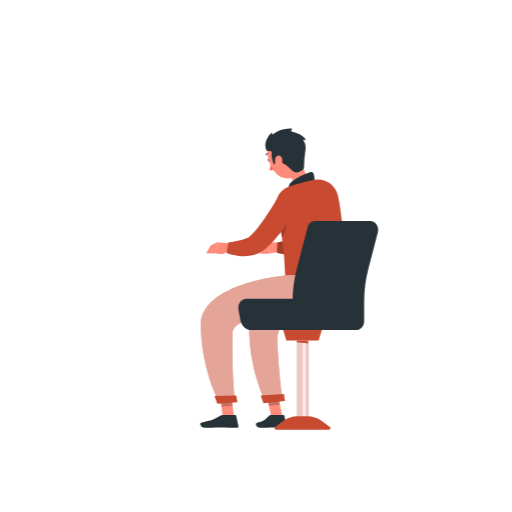
t = 0.00 s
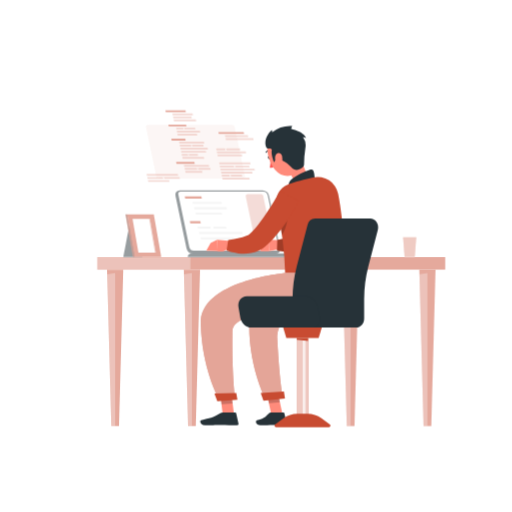
t = 0.38 s
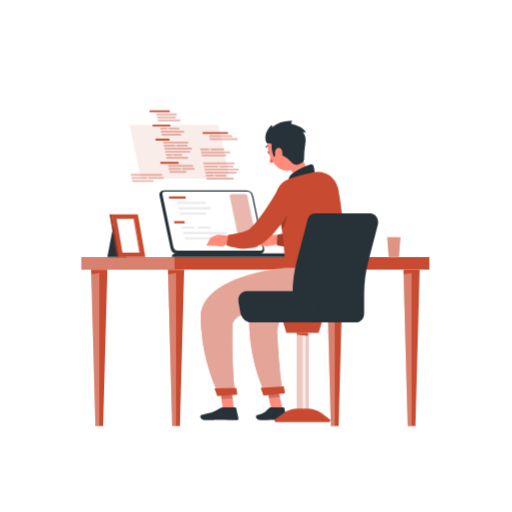
t = 1.13 s
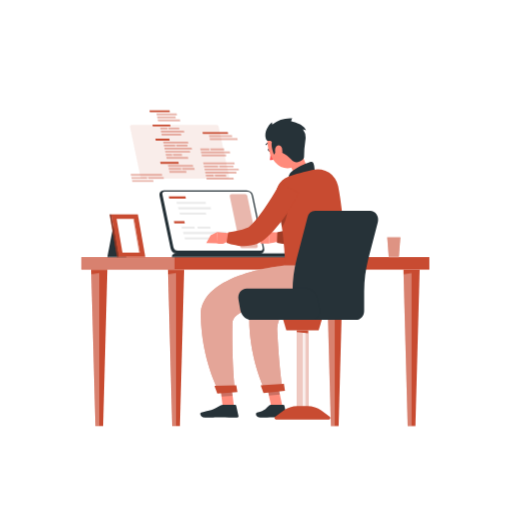
t = 1.50 s
t = 1.88 s: frame unchanged from t = 1.13 s, image omitted
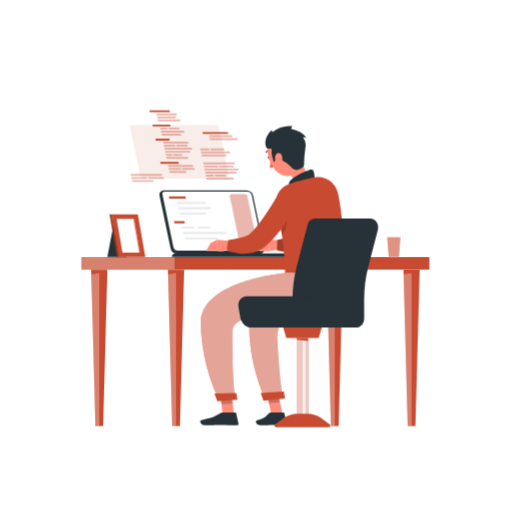
t = 2.63 s

The animated SVG that drew these frames (rendered in a browser with its animation timeline set to each time). Animation: 2 CSS @keyframes rules; one cycle of 3.00 s, repeats indefinitely.

<svg class="animated" id="freepik_stories-programming" xmlns="http://www.w3.org/2000/svg" viewBox="0 0 500 500" version="1.1" xmlns:xlink="http://www.w3.org/1999/xlink" xmlns:svgjs="http://svgjs.com/svgjs"><style>svg#freepik_stories-programming:not(.animated) .animable {opacity: 0;}svg#freepik_stories-programming.animated #freepik--Desk--inject-48 {animation: 1s 1 forwards cubic-bezier(.36,-0.01,.5,1.38) slideRight;animation-delay: 0s;}svg#freepik_stories-programming.animated #freepik--Character--inject-48 {animation: 3s Infinite  linear floating;animation-delay: 0s;}            @keyframes slideRight {                0% {                    opacity: 0;                    transform: translateX(30px);                }                100% {                    opacity: 1;                    transform: translateX(0);                }            }                    @keyframes floating {                0% {                    opacity: 1;                    transform: translateY(0px);                }                50% {                    transform: translateY(-10px);                }                100% {                    opacity: 1;                    transform: translateY(0px);                }            }        .animator-hidden { display: none; }</style><g id="freepik--background-complete--inject-48" class="animable animator-hidden" style="transform-origin: 250px 228.23px;"><rect y="382.4" width="500" height="0.25" style="fill: rgb(235, 235, 235); transform-origin: 250px 382.525px;" id="elwv3cgka97o" class="animable"></rect><path d="M237,337.8H43.91a5.71,5.71,0,0,1-5.7-5.71V60.66A5.71,5.71,0,0,1,43.91,55H237a5.71,5.71,0,0,1,5.71,5.71V332.09A5.71,5.71,0,0,1,237,337.8ZM43.91,55.2a5.46,5.46,0,0,0-5.45,5.46V332.09a5.46,5.46,0,0,0,5.45,5.46H237a5.47,5.47,0,0,0,5.46-5.46V60.66A5.47,5.47,0,0,0,237,55.2Z" style="fill: rgb(235, 235, 235); transform-origin: 140.46px 196.4px;" id="elzsjkzlp6qqs" class="animable"></path><path d="M453.31,337.8H260.21a5.72,5.72,0,0,1-5.71-5.71V60.66A5.72,5.72,0,0,1,260.21,55h193.1A5.71,5.71,0,0,1,459,60.66V332.09A5.71,5.71,0,0,1,453.31,337.8ZM260.21,55.2a5.47,5.47,0,0,0-5.46,5.46V332.09a5.47,5.47,0,0,0,5.46,5.46h193.1a5.47,5.47,0,0,0,5.46-5.46V60.66a5.47,5.47,0,0,0-5.46-5.46Z" style="fill: rgb(235, 235, 235); transform-origin: 356.75px 196.4px;" id="elue1nykmez9n" class="animable"></path><rect x="174.44" y="391.92" width="26" height="0.25" style="fill: rgb(235, 235, 235); transform-origin: 187.44px 392.045px;" id="elxpd1yp29i19" class="animable"></rect><rect x="52.46" y="389.21" width="54.1" height="0.25" style="fill: rgb(235, 235, 235); transform-origin: 79.51px 389.335px;" id="elp0imm7hde4d" class="animable"></rect><rect x="147.12" y="401.21" width="26.32" height="0.25" style="fill: rgb(235, 235, 235); transform-origin: 160.28px 401.335px;" id="elsynz7k5cj5c" class="animable"></rect><rect x="258.23" y="399.53" width="38.83" height="0.25" style="fill: rgb(235, 235, 235); transform-origin: 277.645px 399.655px;" id="elze1rf3qo4d" class="animable"></rect><rect x="305.96" y="399.53" width="10.69" height="0.25" style="fill: rgb(235, 235, 235); transform-origin: 311.305px 399.655px;" id="elukrk7gj372" class="animable"></rect><rect x="395.35" y="395.31" width="54.56" height="0.25" style="fill: rgb(235, 235, 235); transform-origin: 422.63px 395.435px;" id="elvkrbs95m1u" class="animable"></rect><g id="elb385gc28xch"><rect x="381.06" y="248.05" width="45.65" height="125.47" style="fill: rgb(240, 240, 240); transform-origin: 403.885px 310.785px; transform: rotate(180deg);" class="animable"></rect></g><g id="el949k0rjqvqa"><rect x="181.74" y="373.53" width="236.21" height="8.87" style="fill: rgb(240, 240, 240); transform-origin: 299.845px 377.965px; transform: rotate(180deg);" class="animable"></rect></g><rect x="172.97" y="248.05" width="208.09" height="125.47" style="fill: rgb(245, 245, 245); transform-origin: 277.015px 310.785px;" id="el646w37rjf7a" class="animable"></rect><rect x="172.97" y="256.55" width="208.89" height="45.93" style="fill: rgb(240, 240, 240); transform-origin: 277.415px 279.515px;" id="elfcy1v0x7u4j" class="animable"></rect><rect x="172.97" y="310.85" width="208.89" height="45.93" style="fill: rgb(240, 240, 240); transform-origin: 277.415px 333.815px;" id="el0ftb64l16mb" class="animable"></rect><g id="ely9zb9nezke"><rect x="381.06" y="256.55" width="7.9" height="45.93" style="fill: rgb(230, 230, 230); transform-origin: 385.01px 279.515px; transform: rotate(180deg);" class="animable"></rect></g><g id="el6av4dww6nzs"><rect x="381.06" y="310.85" width="7.9" height="45.93" style="fill: rgb(230, 230, 230); transform-origin: 385.01px 333.815px; transform: rotate(180deg);" class="animable"></rect></g><g id="el84ndyd0r9bo"><rect x="166.89" y="240.33" width="214.17" height="7.72" style="fill: rgb(240, 240, 240); transform-origin: 273.975px 244.19px; transform: rotate(180deg);" class="animable"></rect></g><rect x="381.06" y="240.33" width="52.03" height="7.72" style="fill: rgb(230, 230, 230); transform-origin: 407.075px 244.19px;" id="eleqkv27mww8" class="animable"></rect><g id="elr3on3l1rsyh"><rect x="328.14" y="81.68" width="107.43" height="135.04" style="fill: rgb(240, 240, 240); transform-origin: 381.855px 149.2px; transform: rotate(180deg);" class="animable"></rect></g><g id="ela97h21hxbrw"><rect x="304.43" y="81.68" width="127.03" height="135.04" style="fill: rgb(245, 245, 245); transform-origin: 367.945px 149.2px; transform: rotate(180deg);" class="animable"></rect></g><g id="eloxrepkn40i"><rect x="311.06" y="96.33" width="113.76" height="105.75" style="fill: rgb(255, 255, 255); transform-origin: 367.94px 149.205px; transform: rotate(-90deg);" class="animable"></rect></g><path d="M379.65,161.52l20.21-9.37v-5.89l-20.21-9.39v7.06l12.28,5.29-12.28,5.29Z" style="fill: rgb(230, 230, 230); transform-origin: 389.755px 149.195px;" id="elkehw6jw8htb" class="animable"></path><path d="M366.47,134.15h-3.69l6.54,30.11H373Z" style="fill: rgb(230, 230, 230); transform-origin: 367.89px 149.205px;" id="elaj57hmu284" class="animable"></path><path d="M356.23,154.51,344,149.22l12.28-5.29v-7.06L336,146.26v5.89l20.21,9.37Z" style="fill: rgb(230, 230, 230); transform-origin: 346.14px 149.195px;" id="ele5nhbm6rcx" class="animable"></path><g id="elexntd9s8lfs"><rect x="117.21" y="153.22" width="7.04" height="229.18" style="fill: rgb(240, 240, 240); transform-origin: 120.73px 267.81px; transform: rotate(180deg);" class="animable"></rect></g><path d="M115.75,380.8l-.19-1a5.58,5.58,0,0,0,3.33-2.91c1.83-3.24,2.94-10.15-2.15-24.63-7.84-22.32-3.16-40.32,6.17-76.2,1.62-6.25,3.46-13.33,5.37-21,7.17-28.67.54-46.45-4.79-60.74-4.13-11.09-7.4-19.85-3.22-30l.93.38c-4,9.78-.83,18.38,3.23,29.27,5.38,14.41,12.07,32.36,4.82,61.32-1.91,7.66-3.75,14.74-5.37,21C114.6,312,109.94,329.92,117.69,352c5.23,14.89,4,22.09,2,25.5A6.48,6.48,0,0,1,115.75,380.8Z" style="fill: rgb(240, 240, 240); transform-origin: 122.6px 272.56px;" id="elhp96zfxafsn" class="animable"></path><polygon points="107.99 382.4 133.48 382.4 126.39 378.22 115.08 378.22 107.99 382.4" style="fill: rgb(240, 240, 240); transform-origin: 120.735px 380.31px;" id="el895m734gjqb" class="animable"></polygon><polygon points="70.31 182.41 171.16 182.41 160.06 97.67 81.41 97.67 70.31 182.41" style="fill: rgb(245, 245, 245); transform-origin: 120.735px 140.04px;" id="elmaxqn9l8jk" class="animable"></polygon><polygon points="219.88 196.38 273.72 196.38 266.63 240.33 226.97 240.33 219.88 196.38" style="fill: rgb(240, 240, 240); transform-origin: 246.8px 218.355px;" id="el83zqc4kcukm" class="animable"></polygon><path d="M241.51,210.68c14.68-5.31,25.92-13.29,13.34-29.44s-32.07-16.07-45.21-8.92c-16.74,9.1-13.38,35.45-13.38,35.45S226.83,216,241.51,210.68Z" style="fill: rgb(224, 224, 224); transform-origin: 228.138px 190.095px;" id="elmf0u3c9elqf" class="animable"></path><path d="M255.78,196c-11.23-7.65-19.19-16.5-6.16-25.84s29.1-4.55,38.76,4.12c12.31,11.06,5.2,30.47,5.2,30.47S267,203.61,255.78,196Z" style="fill: rgb(230, 230, 230); transform-origin: 269.251px 184.91px;" id="el5rex3epa396" class="animable"></path><path d="M236,176.59c13.14-.79,24.16-4.22,17.94-18.45s-22-18.22-34.31-15.78c-15.73,3.11-19.44,22.79-19.44,22.79S222.87,177.39,236,176.59Z" style="fill: rgb(240, 240, 240); transform-origin: 227.957px 159.159px;" id="el6641l8o8b45" class="animable"></path><path d="M252.5,168.2c-10.93-3.52-19.5-8.79-11.17-19.48s22.5-10.63,32.4-5.91c12.62,6,11.5,23.46,11.5,23.46S263.43,171.71,252.5,168.2Z" style="fill: rgb(235, 235, 235); transform-origin: 261.622px 154.576px;" id="el87flad1y0m7" class="animable"></path><path d="M232,150c10.91,3.6,20.94,4.38,20.49-9.16S240.58,119,229.8,116.94c-13.75-2.56-23.11,12.19-23.11,12.19S221.11,146.37,232,150Z" style="fill: rgb(245, 245, 245); transform-origin: 229.597px 134.449px;" id="elsuv9ps5709" class="animable"></path><path d="M259.69,144.15c-7.81.54-14.56-.64-12-9.51s11.56-12.4,19-11.91c9.5.63,13.19,12,13.19,12S267.49,143.62,259.69,144.15Z" style="fill: rgb(250, 250, 250); transform-origin: 263.509px 133.473px;" id="eloknx7jea0qr" class="animable"></path></g><g id="freepik--Shadow--inject-48" class="animable animator-hidden" style="transform-origin: 250px 416.24px;"><ellipse id="freepik--path--inject-48" cx="250" cy="416.24" rx="193.89" ry="11.32" style="fill: rgb(245, 245, 245); transform-origin: 250px 416.24px;" class="animable"></ellipse></g><g id="freepik--Desk--inject-48" class="animable" style="transform-origin: 249.385px 261.865px;"><rect x="79.51" y="251.09" width="339.75" height="12.19" style="fill: rgb(200, 75, 49); transform-origin: 249.385px 257.185px;" id="elz574p2q77u" class="animable"></rect><g id="el5ex37ha0l"><rect x="79.51" y="251.09" width="90.93" height="12.19" style="fill: rgb(255, 255, 255); opacity: 0.3; transform-origin: 124.975px 257.185px;" class="animable"></rect></g><polygon points="171.89 263.28 163.98 263.28 168.12 416.06 171.89 416.06 175.66 416.06 179.81 263.28 171.89 263.28" style="fill: rgb(200, 75, 49); transform-origin: 171.895px 339.67px;" id="elekoaocu1zyk" class="animable"></polygon><g id="el5hiakzo91yp"><polygon points="168.12 416.06 171.89 416.06 171.89 266.56 164.11 267.98 168.12 416.06" style="fill: rgb(255, 255, 255); opacity: 0.3; transform-origin: 168px 341.31px;" class="animable"></polygon></g><polygon points="96.92 263.28 89.01 263.28 93.15 416.06 96.92 416.06 100.69 416.06 104.83 263.28 96.92 263.28" style="fill: rgb(200, 75, 49); transform-origin: 96.92px 339.67px;" id="elh7lbbkba7v7" class="animable"></polygon><g id="el326x4lpjqv2"><polygon points="93.15 416.06 96.92 416.06 96.92 266.56 89.13 267.98 93.15 416.06" style="fill: rgb(255, 255, 255); opacity: 0.3; transform-origin: 93.025px 341.31px;" class="animable"></polygon></g><polygon points="401.85 263.28 393.94 263.28 398.08 416.06 401.85 416.06 405.62 416.06 409.77 263.28 401.85 263.28" style="fill: rgb(200, 75, 49); transform-origin: 401.855px 339.67px;" id="el7diidq8y2ts" class="animable"></polygon><g id="el5t1j64xy5mb"><polygon points="398.08 416.06 401.85 416.06 401.85 266.56 394.07 267.98 398.08 416.06" style="fill: rgb(255, 255, 255); opacity: 0.3; transform-origin: 397.96px 341.31px;" class="animable"></polygon></g><polygon points="326.88 263.28 318.97 263.28 323.11 416.06 326.88 416.06 330.65 416.06 334.79 263.28 326.88 263.28" style="fill: rgb(200, 75, 49); transform-origin: 326.88px 339.67px;" id="el8ko2ez1bsyt" class="animable"></polygon><g id="el2vvpna0be39"><polygon points="323.11 416.06 326.88 416.06 326.88 266.56 319.1 267.98 323.11 416.06" style="fill: rgb(255, 255, 255); opacity: 0.3; transform-origin: 322.99px 341.31px;" class="animable"></polygon></g><path d="M240.78,185.83H160a4.16,4.16,0,0,0-4.17,5.28l10.76,51.35a6.87,6.87,0,0,0,6.38,5.27h80.84a4.16,4.16,0,0,0,4.17-5.27l-10.77-51.35A6.87,6.87,0,0,0,240.78,185.83Z" style="fill: rgb(38, 50, 56); transform-origin: 206.904px 216.78px;" id="eljpfhx8czup" class="animable"></path><path d="M173.67,244.8a4.79,4.79,0,0,1-4.32-3.6l-10.76-51.35a2.35,2.35,0,0,1,.37-2,2.17,2.17,0,0,1,1.73-.73h80.84a4.79,4.79,0,0,1,4.32,3.6l10.76,51.35a2.35,2.35,0,0,1-.37,2,2.14,2.14,0,0,1-1.73.73Z" style="fill: rgb(255, 255, 255); transform-origin: 207.6px 215.96px;" id="el0d9pber4qheg" class="animable"></path><g id="elxcb5lrx8y6l"><path d="M234.66,240.69,224.46,192a2,2,0,0,1,1.94-2.39h13.12a2,2,0,0,1,1.94,1.58l10.2,48.65a2,2,0,0,1-1.94,2.39H236.6A2,2,0,0,1,234.66,240.69Z" style="fill: rgb(200, 75, 49); opacity: 0.4; transform-origin: 238.06px 215.92px;" class="animable"></path></g><polygon points="165.32 193.87 164.88 191.76 181.08 191.76 181.52 193.87 165.32 193.87" style="fill: rgb(200, 75, 49); transform-origin: 173.2px 192.815px;" id="el3l1h0kd1kme" class="animable"></polygon><polygon points="172.8 199.11 172.36 197 200.75 197 201.2 199.11 172.8 199.11" style="fill: rgb(235, 235, 235); transform-origin: 186.78px 198.055px;" id="ellgjqxvyhzpq" class="animable"></polygon><polygon points="174.3 204.34 173.85 202.23 205.68 202.23 206.12 204.34 174.3 204.34" style="fill: rgb(235, 235, 235); transform-origin: 189.985px 203.285px;" id="elupfjwvbmz" class="animable"></polygon><polygon points="175.79 209.58 175.35 207.47 200.97 207.47 201.42 209.58 175.79 209.58" style="fill: rgb(235, 235, 235); transform-origin: 188.385px 208.525px;" id="eljdwo3yeah2f" class="animable"></polygon><polygon points="170.25 218.07 169.8 215.96 180.05 215.96 180.49 218.07 170.25 218.07" style="fill: rgb(200, 75, 49); transform-origin: 175.145px 217.015px;" id="elvhxi0ap5vj" class="animable"></polygon><polygon points="177.72 223.3 177.28 221.19 189.76 221.19 190.21 223.3 177.72 223.3" style="fill: rgb(235, 235, 235); transform-origin: 183.745px 222.245px;" id="eloryll1o9tf" class="animable"></polygon><polygon points="193.2 223.3 192.75 221.19 205.24 221.19 205.68 223.3 193.2 223.3" style="fill: rgb(235, 235, 235); transform-origin: 199.215px 222.245px;" id="elgetugb664fd" class="animable"></polygon><polygon points="179.22 228.54 178.78 226.43 220.98 226.43 221.42 228.54 179.22 228.54" style="fill: rgb(235, 235, 235); transform-origin: 200.1px 227.485px;" id="elsq9kf7jn5n8" class="animable"></polygon><polygon points="180.71 233.77 180.27 231.66 212.45 231.66 212.89 233.77 180.71 233.77" style="fill: rgb(235, 235, 235); transform-origin: 196.58px 232.715px;" id="elogefiubsy5g" class="animable"></polygon><path d="M278.52,247.42H172.16c-2.9,0-4.78,1.65-4.17,3.67H284.9C284.3,249.07,281.42,247.42,278.52,247.42Z" style="fill: rgb(38, 50, 56); transform-origin: 226.388px 249.255px;" id="elsaqfn7dlw2i" class="animable"></path><g id="el2uiebxonq52"><path d="M137.21,172.85,127,124.19a2,2,0,0,1,1.94-2.38h82.6a2,2,0,0,1,1.94,1.57L223.69,172a2,2,0,0,1-1.94,2.39h-82.6A2,2,0,0,1,137.21,172.85Z" style="fill: rgb(200, 75, 49); opacity: 0.1; transform-origin: 175.346px 148.1px;" class="animable"></path></g><polygon points="166.57 123.41 149.23 123.41 148.84 121.54 166.18 121.54 166.57 123.41" style="fill: rgb(200, 75, 49); transform-origin: 157.705px 122.475px;" id="eltj8erqk8c7" class="animable"></polygon><g id="elhrxncrp6yvb"><polygon points="163.75 126.39 156.79 126.39 156.4 124.52 163.36 124.52 163.75 126.39" style="fill: rgb(200, 75, 49); opacity: 0.4; transform-origin: 160.075px 125.455px;" class="animable"></polygon></g><g id="ela65kzwwh324"><polygon points="175.33 126.39 164.61 126.39 164.22 124.52 174.94 124.52 175.33 126.39" style="fill: rgb(200, 75, 49); opacity: 0.4; transform-origin: 169.775px 125.455px;" class="animable"></polygon></g><g id="el0o5ucwpuof8p"><polygon points="180 129.36 157.41 129.36 157.02 127.49 179.62 127.49 180 129.36" style="fill: rgb(200, 75, 49); opacity: 0.4; transform-origin: 168.51px 128.425px;" class="animable"></polygon></g><g id="elis5viv4mi9f"><polygon points="177.13 132.34 158.03 132.34 157.64 130.47 176.74 130.47 177.13 132.34" style="fill: rgb(200, 75, 49); opacity: 0.4; transform-origin: 167.385px 131.405px;" class="animable"></polygon></g><g id="el40a0f1yoxm9"><polygon points="189.8 163.95 177.64 163.95 178.03 165.81 190.19 165.81 189.8 163.95" style="fill: rgb(200, 75, 49); opacity: 0.4; transform-origin: 183.915px 164.88px;" class="animable"></polygon></g><polygon points="174.64 159.87 156.83 159.87 156.44 158 174.25 158 174.64 159.87" style="fill: rgb(200, 75, 49); transform-origin: 165.54px 158.935px;" id="elstsrg2vd3xl" class="animable"></polygon><g id="el34uiia72kao"><polygon points="181.8 166.92 165.24 166.92 165.63 168.79 182.19 168.79 181.8 166.92" style="fill: rgb(200, 75, 49); opacity: 0.4; transform-origin: 173.715px 167.855px;" class="animable"></polygon></g><g id="elr1il8jyg8mn"><polygon points="176.78 163.95 164.62 163.95 165.01 165.81 177.17 165.81 176.78 163.95" style="fill: rgb(200, 75, 49); opacity: 0.4; transform-origin: 170.895px 164.88px;" class="animable"></polygon></g><g id="el0nrcht7rrosg"><polygon points="188.32 160.97 164 160.97 164.39 162.84 188.71 162.84 188.32 160.97" style="fill: rgb(200, 75, 49); opacity: 0.4; transform-origin: 176.355px 161.905px;" class="animable"></polygon></g><polygon points="165.96 109.53 146.34 109.53 145.95 107.67 165.57 107.67 165.96 109.53" style="fill: rgb(200, 75, 49); transform-origin: 155.955px 108.6px;" id="elyklrwutpga" class="animable"></polygon><g id="el62sh6m1kt3q"><polygon points="175.65 116.59 154.01 116.59 154.4 118.46 176.03 118.46 175.65 116.59" style="fill: rgb(200, 75, 49); opacity: 0.4; transform-origin: 165.02px 117.525px;" class="animable"></polygon></g><g id="eliw7jr1fjt19"><polygon points="171.32 113.62 153.39 113.62 153.78 115.48 171.71 115.48 171.32 113.62" style="fill: rgb(200, 75, 49); opacity: 0.4; transform-origin: 162.55px 114.55px;" class="animable"></polygon></g><g id="el9dhdhtv073p"><polygon points="172.51 110.64 152.77 110.64 153.16 112.51 172.9 112.51 172.51 110.64" style="fill: rgb(200, 75, 49); opacity: 0.4; transform-origin: 162.835px 111.575px;" class="animable"></polygon></g><polygon points="165.74 137.18 152.1 137.18 151.71 135.31 165.35 135.31 165.74 137.18" style="fill: rgb(200, 75, 49); transform-origin: 158.725px 136.245px;" id="elflencv1j299" class="animable"></polygon><g id="el08ny3obamv67"><polygon points="187.16 144.23 160.51 144.23 160.9 146.1 187.54 146.1 187.16 144.23" style="fill: rgb(200, 75, 49); opacity: 0.4; transform-origin: 174.025px 145.165px;" class="animable"></polygon></g><g id="el9h8m8f1bx8k"><polygon points="170.93 141.26 159.89 141.26 160.28 143.13 171.32 143.13 170.93 141.26" style="fill: rgb(200, 75, 49); opacity: 0.4; transform-origin: 165.605px 142.195px;" class="animable"></polygon></g><g id="elnhlmm991q1k"><polygon points="182.91 141.26 171.87 141.26 172.26 143.13 183.3 143.13 182.91 141.26" style="fill: rgb(200, 75, 49); opacity: 0.4; transform-origin: 177.585px 142.195px;" class="animable"></polygon></g><g id="eln7km14g95ss"><polygon points="183.59 138.28 159.27 138.28 159.66 140.15 183.97 140.15 183.59 138.28" style="fill: rgb(200, 75, 49); opacity: 0.4; transform-origin: 171.62px 139.215px;" class="animable"></polygon></g><g id="eltu2dcyf7ppd"><polygon points="183.54 153.16 162.37 153.16 162.76 155.02 183.93 155.02 183.54 153.16" style="fill: rgb(200, 75, 49); opacity: 0.4; transform-origin: 173.15px 154.09px;" class="animable"></polygon></g><g id="elyzlahku6t1n"><polygon points="167.91 150.18 161.75 150.18 162.14 152.05 168.29 152.05 167.91 150.18" style="fill: rgb(200, 75, 49); opacity: 0.4; transform-origin: 165.02px 151.115px;" class="animable"></polygon></g><g id="elvtp527e6ta"><polygon points="177.54 150.18 168.75 150.18 169.14 152.05 177.93 152.05 177.54 150.18" style="fill: rgb(200, 75, 49); opacity: 0.4; transform-origin: 173.34px 151.115px;" class="animable"></polygon></g><g id="el7lk7i9b0jj"><polygon points="185.45 147.21 161.13 147.21 161.52 149.07 185.84 149.07 185.45 147.21" style="fill: rgb(200, 75, 49); opacity: 0.4; transform-origin: 173.485px 148.14px;" class="animable"></polygon></g><g id="elttiweh9eqie"><polygon points="204.6 146.71 195.89 146.71 195.5 144.84 204.22 144.84 204.6 146.71" style="fill: rgb(200, 75, 49); opacity: 0.4; transform-origin: 200.05px 145.775px;" class="animable"></polygon></g><g id="el5nu7prjvatk"><polygon points="219.1 146.71 205.68 146.71 205.29 144.84 218.71 144.84 219.1 146.71" style="fill: rgb(200, 75, 49); opacity: 0.4; transform-origin: 212.195px 145.775px;" class="animable"></polygon></g><g id="elw3bvj87uvbs"><polygon points="224.8 149.69 196.51 149.69 196.12 147.82 224.41 147.82 224.8 149.69" style="fill: rgb(200, 75, 49); opacity: 0.4; transform-origin: 210.46px 148.755px;" class="animable"></polygon></g><g id="elqhazjhvr1ea"><polygon points="221.04 152.66 197.13 152.66 196.74 150.79 220.65 150.79 221.04 152.66" style="fill: rgb(200, 75, 49); opacity: 0.4; transform-origin: 208.89px 151.725px;" class="animable"></polygon></g><g id="elpzbk5sna44"><polygon points="231.75 134.88 204.66 134.88 205.05 136.74 232.14 136.74 231.75 134.88" style="fill: rgb(200, 75, 49); opacity: 0.4; transform-origin: 218.4px 135.81px;" class="animable"></polygon></g><g id="el78h3dxtavr"><polygon points="226.49 131.9 204.04 131.9 204.43 133.77 226.87 133.77 226.49 131.9" style="fill: rgb(200, 75, 49); opacity: 0.4; transform-origin: 215.455px 132.835px;" class="animable"></polygon></g><polygon points="222.43 128.93 197.71 128.93 198.1 130.79 222.82 130.79 222.43 128.93" style="fill: rgb(200, 75, 49); transform-origin: 210.265px 129.86px;" id="elq9r7h5q9q0p" class="animable"></polygon><g id="el6o2rggo98n"><polygon points="232.97 164.56 199.61 164.56 200 166.43 233.36 166.43 232.97 164.56" style="fill: rgb(200, 75, 49); opacity: 0.4; transform-origin: 216.485px 165.495px;" class="animable"></polygon></g><g id="el7rxspziqk8"><polygon points="212.81 161.59 198.99 161.59 199.38 163.45 213.2 163.45 212.81 161.59" style="fill: rgb(200, 75, 49); opacity: 0.4; transform-origin: 206.095px 162.52px;" class="animable"></polygon></g><g id="elxqkbygtqkyq"><polygon points="227.81 161.59 213.99 161.59 214.38 163.45 228.2 163.45 227.81 161.59" style="fill: rgb(200, 75, 49); opacity: 0.4; transform-origin: 221.095px 162.52px;" class="animable"></polygon></g><g id="eltsarthnns8c"><polygon points="228.81 158.61 198.37 158.61 198.76 160.48 229.2 160.48 228.81 158.61" style="fill: rgb(200, 75, 49); opacity: 0.4; transform-origin: 213.785px 159.545px;" class="animable"></polygon></g><g id="elbre6ko1419l"><polygon points="227.97 173.48 201.47 173.48 201.86 175.35 228.36 175.35 227.97 173.48" style="fill: rgb(200, 75, 49); opacity: 0.4; transform-origin: 214.915px 174.415px;" class="animable"></polygon></g><g id="el694ztqovnmi"><polygon points="208.56 170.51 200.85 170.51 201.24 172.38 208.95 172.38 208.56 170.51" style="fill: rgb(200, 75, 49); opacity: 0.4; transform-origin: 204.9px 171.445px;" class="animable"></polygon></g><g id="eljbg7yadt21k"><polygon points="220.62 170.51 209.62 170.51 210.01 172.38 221.01 172.38 220.62 170.51" style="fill: rgb(200, 75, 49); opacity: 0.4; transform-origin: 215.315px 171.445px;" class="animable"></polygon></g><g id="elpouwb1q7w2b"><polygon points="230.68 167.53 200.23 167.53 200.62 169.4 231.06 169.4 230.68 167.53" style="fill: rgb(200, 75, 49); opacity: 0.4; transform-origin: 215.645px 168.465px;" class="animable"></polygon></g><g id="elnivumumkbks"><polygon points="149.6 175.79 128.86 175.79 129.25 177.66 149.99 177.66 149.6 175.79" style="fill: rgb(200, 75, 49); opacity: 0.4; transform-origin: 139.425px 176.725px;" class="animable"></polygon></g><g id="elw2i961mwsh"><polygon points="143.47 172.82 128.24 172.82 128.63 174.68 143.85 174.68 143.47 172.82" style="fill: rgb(200, 75, 49); opacity: 0.4; transform-origin: 136.045px 173.75px;" class="animable"></polygon></g><g id="elp1pmuhb9xqq"><polygon points="159.76 172.82 144.54 172.82 144.93 174.68 160.16 174.68 159.76 172.82" style="fill: rgb(200, 75, 49); opacity: 0.4; transform-origin: 152.35px 173.75px;" class="animable"></polygon></g><g id="elu96wsxpqo1"><polygon points="158.07 169.84 127.62 169.84 128.01 171.71 158.45 171.71 158.07 169.84" style="fill: rgb(200, 75, 49); opacity: 0.4; transform-origin: 143.035px 170.775px;" class="animable"></polygon></g><polygon points="390.95 231.66 378.11 231.66 379.61 251.09 389.45 251.09 390.95 231.66" style="fill: rgb(200, 75, 49); transform-origin: 384.53px 241.375px;" id="elfiphad65my9" class="animable"></polygon><g id="ely1gpcrdq6dc"><polygon points="390.95 231.66 378.11 231.66 379.61 251.09 389.45 251.09 390.95 231.66" style="fill: rgb(255, 255, 255); opacity: 0.4; transform-origin: 384.53px 241.375px;" class="animable"></polygon></g><polygon points="111.13 218.17 129.59 218.17 123.29 251.09 104.83 251.09 111.13 218.17" style="fill: rgb(38, 50, 56); transform-origin: 117.21px 234.63px;" id="eleztkny9ey45" class="animable"></polygon><polygon points="134.64 209.35 108.57 209.35 115.87 251.09 141.94 251.09 134.64 209.35" style="fill: rgb(200, 75, 49); transform-origin: 125.255px 230.22px;" id="el62zo1n480ix" class="animable"></polygon><polygon points="107.03 209.35 108.57 209.35 115.87 251.09 114.33 251.09 107.03 209.35" style="fill: rgb(200, 75, 49); transform-origin: 111.45px 230.22px;" id="eli0unlgkozme" class="animable"></polygon><g id="el3knwt7au4g"><polygon points="107.03 209.35 108.57 209.35 115.87 251.09 114.33 251.09 107.03 209.35" style="opacity: 0.3; transform-origin: 111.45px 230.22px;" class="animable"></polygon></g><polygon points="119.62 246.62 113.88 213.81 130.9 213.81 136.63 246.62 119.62 246.62" style="fill: rgb(255, 255, 255); transform-origin: 125.255px 230.215px;" id="el309rkm6s53d" class="animable"></polygon><g id="ely1vwwtk6y4"><polygon points="135.82 246.62 130.09 213.81 130.9 213.81 136.63 246.62 135.82 246.62" style="fill: rgb(200, 75, 49); opacity: 0.6; transform-origin: 133.36px 230.215px;" class="animable"></polygon></g></g><g id="freepik--Character--inject-48" class="animable" style="transform-origin: 282.422px 272.481px;"><path d="M263.77,156c.37.8.25,1.65-.28,1.89s-1.25-.21-1.62-1-.24-1.65.28-1.89S263.4,155.16,263.77,156Z" style="fill: rgb(38, 50, 56); transform-origin: 262.821px 156.443px;" id="ele4jjuramkef" class="animable"></path><path d="M264.09,157.58s.32,5.46-.66,8.62c2,.67,4.16-1,4.16-1Z" style="fill: rgb(255, 86, 82); transform-origin: 265.51px 161.969px;" id="elwwv0fxuzx5i" class="animable"></path><path d="M263.87,149.39a.53.53,0,0,1-.3.12,4.12,4.12,0,0,0-3.29,1.79.52.52,0,1,1-.9-.52,5.14,5.14,0,0,1,4.13-2.31.52.52,0,0,1,.36.92Z" style="fill: rgb(38, 50, 56); transform-origin: 261.68px 150.022px;" id="el2zufyn5djfu" class="animable"></path><path d="M293.22,154.76c3.09,10.7,6.54,19,10.75,23.74,0,0,.08,8.41-14.25,12.41-15.76,4.4-9.72-5.72-9.72-5.72,8-4.45,7.24-11.17,1.22-13.73Z" style="fill: rgb(255, 139, 123); transform-origin: 291.416px 173.389px;" id="elub0llo1wel" class="animable"></path><path d="M307.31,176.45c-.28-3.91-.65-8.37-3.06-8.49-2.66-.12-18.06,6.76-21.35,11.61s3.14,9.6,3.14,9.6Z" style="fill: rgb(38, 50, 56); transform-origin: 294.636px 178.564px;" id="eld9ut7uejqb9" class="animable"></path><path d="M275.79,237l-13.3-.44.24,11.14s11.6-1.2,12.11-4.25Z" style="fill: rgb(255, 139, 123); transform-origin: 269.14px 242.13px;" id="elxj66mz3ocjs" class="animable"></path><polygon points="255.46 242.03 254.06 247.73 262.73 247.71 262.49 236.57 255.46 242.03" style="fill: rgb(255, 139, 123); transform-origin: 258.395px 242.15px;" id="eli6fnfzya0e" class="animable"></polygon><path d="M329.17,190.71l-.28,2.86c-.09.92-.21,1.82-.33,2.73-.23,1.81-.52,3.62-.83,5.42-.6,3.61-1.38,7.2-2.28,10.81a107.83,107.83,0,0,1-3.32,10.87c-.69,1.83-1.41,3.66-2.27,5.52a45.73,45.73,0,0,1-3,5.65c-.27.47-.61,1-.94,1.44s-.65,1-1,1.46-.72,1-1.18,1.47l-.65.74a10.06,10.06,0,0,1-.74.78,22.81,22.81,0,0,1-6.93,4.65,41,41,0,0,1-12.43,3.15c-1.95.23-3.88.32-5.77.37s-3.78,0-5.64-.1-3.7-.26-5.53-.48-3.61-.51-5.55-.9l.32-10.45a160.33,160.33,0,0,0,18.9-4.5,41.44,41.44,0,0,0,4.06-1.56,18.63,18.63,0,0,0,3.22-1.75,4.48,4.48,0,0,0,1.46-1.42l.29-.46a6.53,6.53,0,0,0,.37-.61,7.56,7.56,0,0,0,.39-.71c.13-.26.27-.5.4-.79a52.59,52.59,0,0,0,2.89-7.94c.82-2.94,1.59-6,2.21-9.17s1.22-6.37,1.77-9.6l.76-4.86.69-4.73Z" style="fill: rgb(200, 75, 49); transform-origin: 299.835px 218.625px;" id="elhlrt0m8xikt" class="animable"></path><g id="el95iiep29meh"><path d="M329.17,190.71l-.28,2.86c-.09.92-.21,1.82-.33,2.73-.23,1.81-.52,3.62-.83,5.42-.6,3.61-1.38,7.2-2.28,10.81a107.83,107.83,0,0,1-3.32,10.87c-.69,1.83-1.41,3.66-2.27,5.52a45.73,45.73,0,0,1-3,5.65c-.27.47-.61,1-.94,1.44s-.65,1-1,1.46-.72,1-1.18,1.47l-.65.74a10.06,10.06,0,0,1-.74.78,22.81,22.81,0,0,1-6.93,4.65,41,41,0,0,1-12.43,3.15c-1.95.23-3.88.32-5.77.37s-3.78,0-5.64-.1-3.7-.26-5.53-.48-3.61-.51-5.55-.9l.32-10.45a160.33,160.33,0,0,0,18.9-4.5,41.44,41.44,0,0,0,4.06-1.56,18.63,18.63,0,0,0,3.22-1.75,4.48,4.48,0,0,0,1.46-1.42l.29-.46a6.53,6.53,0,0,0,.37-.61,7.56,7.56,0,0,0,.39-.71c.13-.26.27-.5.4-.79a52.59,52.59,0,0,0,2.89-7.94c.82-2.94,1.59-6,2.21-9.17s1.22-6.37,1.77-9.6l.76-4.86.69-4.73Z" style="opacity: 0.2; transform-origin: 299.835px 218.625px;" class="animable"></path></g><path d="M270.12,204a326.55,326.55,0,0,1,8.33,65.14H337c.32-7.23-.9-48-6.79-77.45a20.4,20.4,0,0,0-24.4-16l-.28.07c-7.31,1.66-17.8,4.34-24,6.69l-.25.1A18.33,18.33,0,0,0,270.12,204Z" style="fill: rgb(200, 75, 49); transform-origin: 303.32px 222.177px;" id="el9qagivdp2rs" class="animable"></path><g id="ellv9k3cm4ip"><path d="M273.93,222.7c.46,2.81.93,5.79,1.36,8.91,4.79-5,6.31-20.32,6.31-20.32Z" style="opacity: 0.2; transform-origin: 277.765px 221.45px;" class="animable"></path></g><path d="M225.29,237.73,212,236.49l-.44,11.13A12.48,12.48,0,0,0,224,244.11Z" style="fill: rgb(255, 139, 123); transform-origin: 218.425px 242.28px;" id="elm6re82owtz" class="animable"></path><polygon points="205.68 239.77 201.42 247.42 211.6 247.62 212.04 236.49 205.68 239.77" style="fill: rgb(255, 139, 123); transform-origin: 206.73px 242.055px;" id="el7l5ubuzbq9l" class="animable"></polygon><path d="M292.09,198.87c-.92,1.75-1.74,3.3-2.66,4.9s-1.8,3.16-2.75,4.71c-1.88,3.12-3.83,6.18-5.89,9.21a153.64,153.64,0,0,1-13.71,17.64,75.7,75.7,0,0,1-8.69,8.27c-.39.33-.85.65-1.28,1s-.81.63-1.45,1-1.18.74-1.76,1.06-1.18.61-1.77.87a31.42,31.42,0,0,1-6.88,2.09,43.44,43.44,0,0,1-12.52.28,52,52,0,0,1-5.8-1q-1.43-.33-2.82-.75c-1-.28-1.81-.59-2.88-1l1.65-10.32c6.28-.85,13.07-1.94,17.75-4.06a12.83,12.83,0,0,0,2.91-1.67,6.81,6.81,0,0,0,1-.84c.07-.09.38-.36.61-.58s.5-.43.75-.69a71.37,71.37,0,0,0,6-6.75,195.49,195.49,0,0,0,11.27-16.16c1.8-2.83,3.55-5.71,5.3-8.6l2.58-4.34,2.49-4.27Z" style="fill: rgb(200, 75, 49); transform-origin: 256.66px 219.547px;" id="ely0jo0vh59d" class="animable"></path><polygon points="276.02 407.6 265.08 407.6 259.57 382.25 270.52 382.25 276.02 407.6" style="fill: rgb(255, 139, 123); transform-origin: 267.795px 394.925px;" id="elcilh67mafpw" class="animable"></polygon><path d="M264.47,405.26h12.3a1,1,0,0,1,.93.74l2.16,9.74a1.6,1.6,0,0,1-1.6,1.94c-4.29-.07-6.38-.32-11.79-.32-3.33,0-7.6.34-12.19.34s-5.2-4.54-3.32-4.95c8.44-1.85,9-4.39,11.73-6.82A2.64,2.64,0,0,1,264.47,405.26Z" style="fill: rgb(38, 50, 56); transform-origin: 264.931px 411.48px;" id="elt58psd7bvv8" class="animable"></path><g id="elrbtpr1mey"><g style="opacity: 0.2; transform-origin: 266.47px 389.28px;" class="animable"><polygon points="270.53 382.26 259.57 382.26 262.63 396.3 273.37 395.33 270.53 382.26" id="elmrlikbb21ct" class="animable" style="transform-origin: 266.47px 389.28px;"></polygon></g></g><path d="M289.71,141.9c4,10.12,6.78,15.85,4.14,23.2-4,11.05-18.19,12.17-25.09,3.43-6.2-7.87-11.62-23.1-3.79-31.47A14.81,14.81,0,0,1,289.71,141.9Z" style="fill: rgb(255, 139, 123); transform-origin: 277.984px 153.318px;" id="elx76jccnd0h" class="animable"></path><path d="M270.49,157.06c-1.64,2.2-2.9,3.87-2.9,3.87s-3.37-8.37-2.08-12.21c-1.64-3.25-4.95,1.54-6.2-4.79s4.16-13.13,6.2-14.54a7.41,7.41,0,0,1,.28,2.27,28,28,0,0,1,19.6-6.19,6.77,6.77,0,0,0-1.1,2.94s11.87,2,14.57,8.72a12.83,12.83,0,0,0-3-1,14.49,14.49,0,0,1,2.4,10.72,110.21,110.21,0,0,0-1.34,16.53c.11,2.84-7.68,8.27-12.43,2.47S270.49,157.06,270.49,157.06Z" style="fill: rgb(38, 50, 56); transform-origin: 278.992px 146.911px;" id="elsozngavcged" class="animable"></path><path d="M275.44,154.88a11.07,11.07,0,0,1-.5,7.1c-1.27,3-3.88,2.28-5.17-.34-1.17-2.35-1.92-6.71.15-8.8S274.66,152.05,275.44,154.88Z" style="fill: rgb(255, 139, 123); transform-origin: 272.212px 157.873px;" id="elea4mdc1svdr" class="animable"></path><path d="M296,269.1s-50.84,18.44-52.33,42.83c-2.76,44.93,15.61,80.5,15.61,80.5l16.84-1.8s-3-14.46-5.23-55.16c-2.81-51.15,84,1.2,66.12-66.37Z" style="fill: rgb(200, 75, 49); transform-origin: 291.413px 330.765px;" id="elscnv7gg6ned" class="animable"></path><g id="elirmgese5rmc"><path d="M296,269.1s-50.84,18.44-52.33,42.83c-2.76,44.93,15.61,80.5,15.61,80.5l16.84-1.8s-3-14.46-5.23-55.16c-2.81-51.15,84,1.2,66.12-66.37Z" style="fill: rgb(255, 255, 255); opacity: 0.5; transform-origin: 291.413px 330.765px;" class="animable"></path></g><path d="M254.62,386.23c-.08,0,2.68,7.48,2.68,7.48l21-2.06-1.05-6.8Z" style="fill: rgb(200, 75, 49); transform-origin: 266.459px 389.28px;" id="el0vt7yi1d0m1a" class="animable"></path><polygon points="228.73 408.85 217.78 408.85 214.58 383.49 225.53 383.49 228.73 408.85" style="fill: rgb(255, 139, 123); transform-origin: 221.655px 396.17px;" id="elhpib2a6auzr" class="animable"></polygon><path d="M217.7,405.25h12a.94.94,0,0,1,.93.74l2.18,9.73a1.59,1.59,0,0,1-1.57,2c-4.31-.07-10.55-.31-16-.3-6.34,0-7.55.35-15,.36-4.5,0-5.75-4.53-3.87-5,8.56-1.88,11.3-2.09,18.69-6.66A5,5,0,0,1,217.7,405.25Z" style="fill: rgb(38, 50, 56); transform-origin: 214.195px 411.515px;" id="eli3l0184cdje" class="animable"></path><g id="eljtimggphn6"><polygon points="214.59 383.5 216.33 397.31 227.19 396.57 225.54 383.5 214.59 383.5" style="opacity: 0.2; transform-origin: 220.89px 390.405px;" class="animable"></polygon></g><path d="M278.45,269.1s-83.3,7.39-82.4,49.23c.93,43.52,17.19,72.87,17.19,72.87H229.5s-3.08-22.58-2.53-65.42c.16-12.83,26.1-17.07,51.42-18.57,21.88-1.3,42.36-13.77,50.86-34L331,269.1Z" style="fill: rgb(200, 75, 49); transform-origin: 263.521px 330.15px;" id="elpvqp3dsk7qi" class="animable"></path><g id="els54rbkvezkq"><path d="M278.45,269.1s-83.3,7.39-82.4,49.23c.93,43.52,17.19,72.87,17.19,72.87H229.5s-3.08-22.58-2.53-65.42c.16-12.83,26.1-17.07,51.42-18.57,21.88-1.3,42.36-13.77,50.86-34L331,269.1Z" style="fill: rgb(255, 255, 255); opacity: 0.5; transform-origin: 263.521px 330.15px;" class="animable"></path></g><path d="M209.43,386.83c-.07,0,2.79,7.52,2.79,7.52l19.64-1.41-1.15-6.8Z" style="fill: rgb(200, 75, 49); transform-origin: 220.644px 390.245px;" id="el4iybgf1jfjc" class="animable"></path><path d="M300.32,222.08l-10.57,40.73a127.1,127.1,0,0,0-4.06,31.95v18.93c0,4.78,3.52,8.66,7.87,8.66h54.18c4.35,0,7.87-3.88,7.87-8.66V294.76a127.11,127.11,0,0,1,4.07-31.95l9.33-36c1.44-5.53-2.34-11-7.57-11H307.88A8,8,0,0,0,300.32,222.08Z" style="fill: rgb(38, 50, 56); transform-origin: 327.504px 269.08px;" id="elvfpvibjmyn" class="animable"></path><path d="M232.93,302.63l1.77,10.1c.94,5.31,5.61,9.62,10.44,9.62h60.23c4.83,0,8-4.31,7.06-9.62l-1.77-10.1c-1.07-6.05-6.38-10.95-11.88-10.95H241C235.46,291.68,231.87,296.58,232.93,302.63Z" style="fill: rgb(38, 50, 56); transform-origin: 272.67px 307.015px;" id="eletgd309541h" class="animable"></path><polygon points="311.17 332.49 279.62 332.49 276.54 322.35 314.25 322.35 311.17 332.49" style="fill: rgb(200, 75, 49); transform-origin: 295.395px 327.42px;" id="elrbwqhz1exdh" class="animable"></polygon><rect x="289.76" y="332.49" width="11.27" height="75.41" style="fill: rgb(200, 75, 49); transform-origin: 295.395px 370.195px;" id="elifyaqzwqbbs" class="animable"></rect><g id="ely0o9a0vxyvg"><polygon points="301.03 407.9 289.76 407.9 289.76 334.3 301.03 335.45 301.03 407.9" style="fill: rgb(255, 255, 255); opacity: 0.7; transform-origin: 295.395px 371.1px;" class="animable"></polygon></g><g id="elciuc8s2eluw"><polygon points="298.28 407.9 295.59 407.9 295.59 334.89 298.28 335.17 298.28 407.9" style="fill: rgb(255, 255, 255); opacity: 0.7; transform-origin: 296.935px 371.395px;" class="animable"></polygon></g><path d="M321.31,419.56H269.47a1.44,1.44,0,0,1-.84-2.6l8.22-6a23.08,23.08,0,0,1,13.62-4.46h9.85a23.07,23.07,0,0,1,13.61,4.46l8.23,6A1.44,1.44,0,0,1,321.31,419.56Z" style="fill: rgb(200, 75, 49); transform-origin: 295.395px 413.03px;" id="el2ipebxgxrqi" class="animable"></path></g><defs>     <filter id="active" height="200%">         <feMorphology in="SourceAlpha" result="DILATED" operator="dilate" radius="2"></feMorphology>                <feFlood flood-color="#32DFEC" flood-opacity="1" result="PINK"></feFlood>        <feComposite in="PINK" in2="DILATED" operator="in" result="OUTLINE"></feComposite>        <feMerge>            <feMergeNode in="OUTLINE"></feMergeNode>            <feMergeNode in="SourceGraphic"></feMergeNode>        </feMerge>    </filter>    <filter id="hover" height="200%">        <feMorphology in="SourceAlpha" result="DILATED" operator="dilate" radius="2"></feMorphology>                <feFlood flood-color="#ff0000" flood-opacity="0.5" result="PINK"></feFlood>        <feComposite in="PINK" in2="DILATED" operator="in" result="OUTLINE"></feComposite>        <feMerge>            <feMergeNode in="OUTLINE"></feMergeNode>            <feMergeNode in="SourceGraphic"></feMergeNode>        </feMerge>            <feColorMatrix type="matrix" values="0   0   0   0   0                0   1   0   0   0                0   0   0   0   0                0   0   0   1   0 "></feColorMatrix>    </filter></defs></svg>